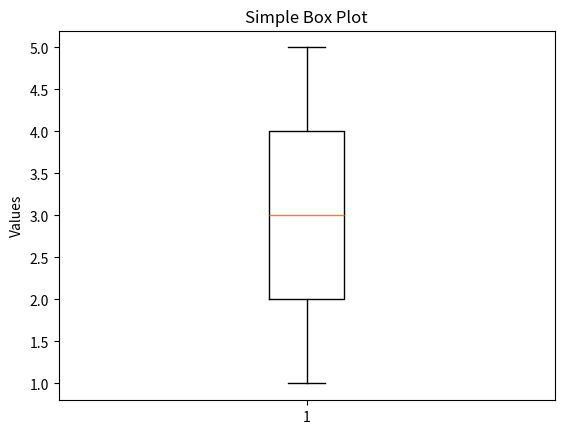

The matplotlib source for this figure:
#box plot
import matplotlib.pyplot as plt

data = [1, 2, 3, 4, 5]
plt.boxplot(data)
plt.title('Simple Box Plot')
plt.ylabel('Values')
plt.show()
